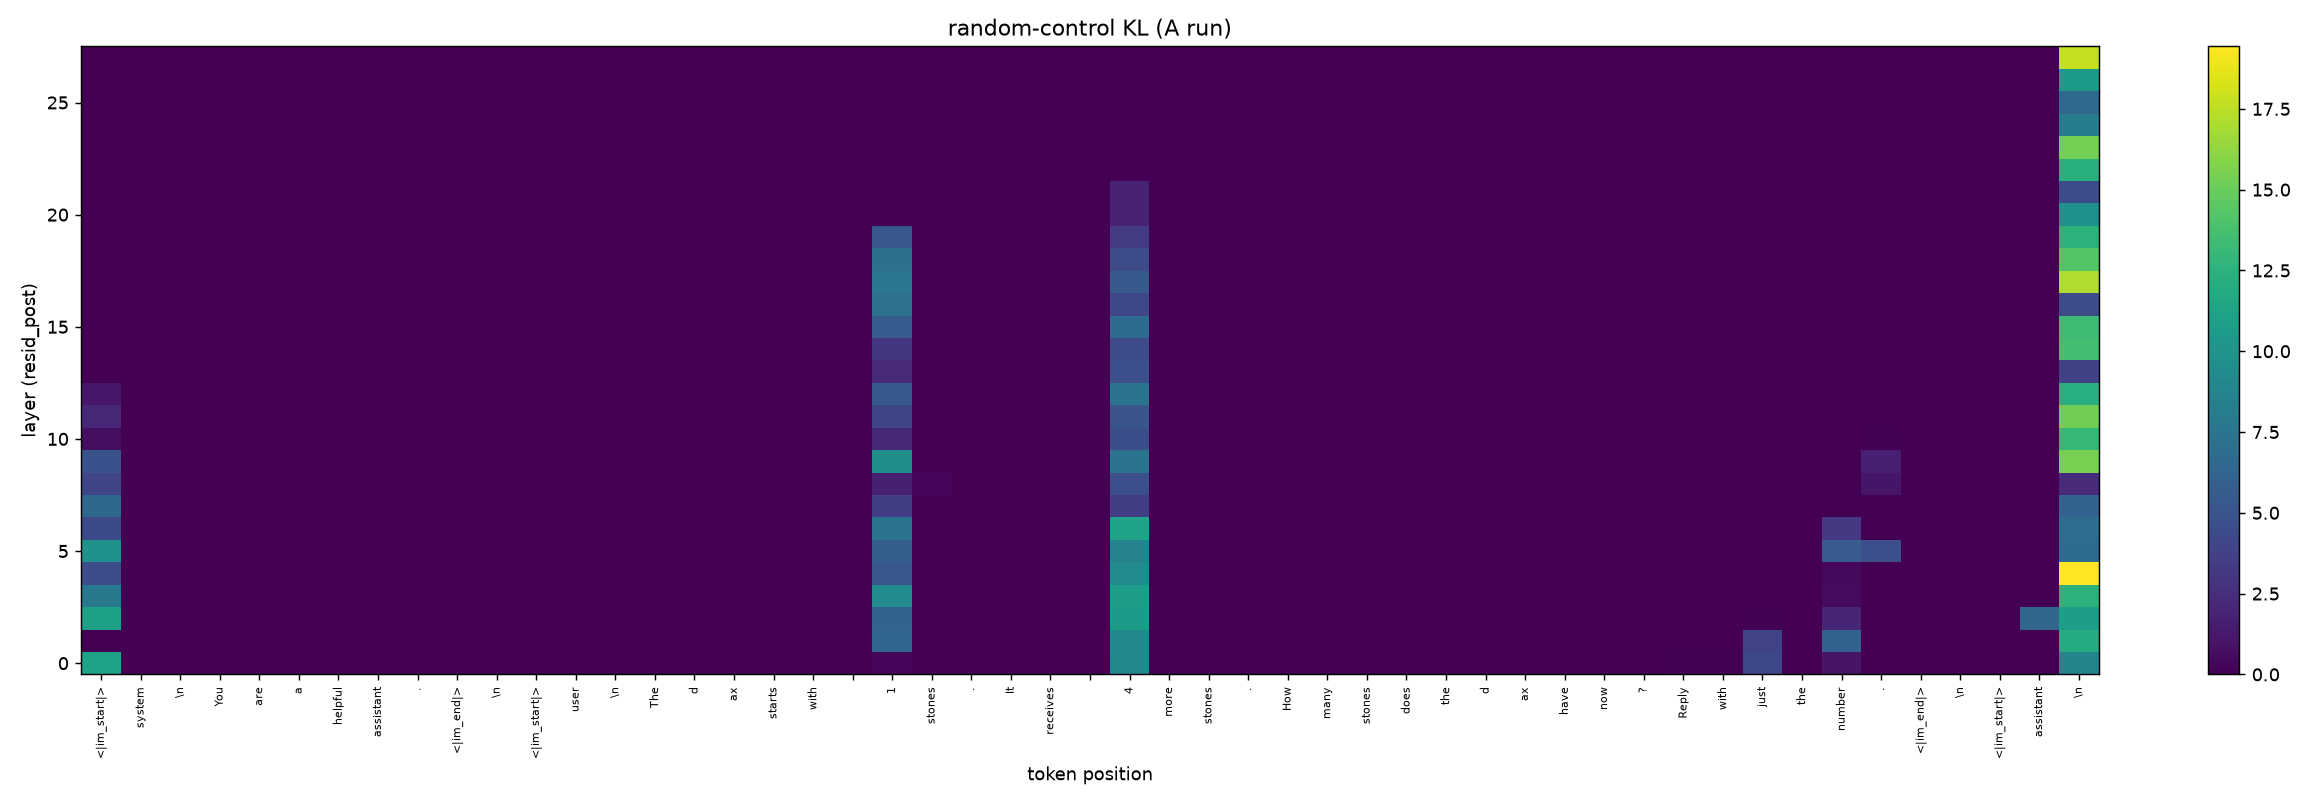

The data file committed next to this chart (first rows):
1.126841431794860959e+01, 2.253380645136771451e-07, 1.530768898093430872e-07, 1.402808301521845330e-07, 1.549833608968840534e-07, 1.171764436280426228e-08, 2.389588091249919978e-08, 6.176730183079029435e-06, 1.051013193033052021e-07, 1.568591613478915127e-05, 4.330584604398956557e-08, 9.811666555468467164e-06, 2.441061569666965333e-07, 1.876440449184443992e-06, 2.543869228104548092e-06, 9.128769196859393506e-07, 2.127546894693893735e-05, 3.609086147361474837e-06, 4.625213399542903753e-07, 7.863178704829799416e-05, 3.656665976454154809e-01, 3.051473098253383763e-05, 3.880225802099952352e-06, 1.848229316868246817e-04
1.590618068347160908e-05, 6.705590097688071209e-08, 1.513234049355113192e-06, 8.990367432964757984e-07, 3.370464415924436665e-07, 1.569536095491319059e-06, 6.898856069565540305e-07, 8.085019822514433815e-08, 2.058858576235082530e-06, 2.055921097724321655e-07, 5.221605541510224901e-07, 1.361789465309914147e-06, 1.031418922295686502e-04, 1.435015705410979253e-06, 1.694038005989826089e-06, 4.597778825434573405e-03, 1.042817035779365028e-06, 1.142658574263513650e-03, 8.672648858287186494e-07, 1.220841049650970402e-06, 6.340078770792470841e+00, 8.767992027021315475e-05, 1.029372776416917253e-05, 2.499045236103879426e-05
1.112973137900290332e+01, 6.422356688125903958e-06, 2.709357697909905681e-07, 5.578285294313725558e-08, 1.200391635925459323e-06, 3.057915162549565804e-07, 3.172739774550088495e-07, 1.968572286343887898e-06, 2.957277777043856618e-07, 1.094769626688789639e-06, 5.544887369643040813e-08, 2.926482368590913846e-07, 1.031466185572586903e-06, 1.219698540341861168e-06, 1.142385285781894152e-06, 1.405865303665641079e-05, 2.171087955501701732e-06, 3.511445032245898686e-07, 7.304410472674874536e-07, 2.996751156709740873e-07, 6.200229703897202072e+00, 7.801659106927287499e-06, 1.205222784033875111e-05, 9.449223687263922912e-06
7.829118762362970330e+00, 4.305192651437630379e-07, 3.363252357241229819e-07, 2.345777474386014025e-08, 3.182501522472414559e-07, 6.388813751245031749e-07, 3.035878173060444418e-07, 5.842312745283116018e-07, 2.971513664862243503e-07, 1.308936761164053470e-06, 4.820350815353787060e-07, 2.598926646841018274e-06, 2.285707307281546045e-06, 3.362923143097498693e-07, 3.135122218150744525e-06, 1.619540372111036101e-07, 1.724747302684995587e-06, 3.312462475012028908e-07, 1.545258838937761003e-06, 3.111978669164406170e-06, 9.355224958718245887e+00, 2.610677430522043687e-06, 3.531697191881261629e-06, 6.860512121827653712e-06
4.560097230353892250e+00, 3.332193062150015648e-07, 3.714455633909657975e-07, 1.036013353544234932e-07, 4.421080824916189917e-07, 1.444100831014448917e-07, 1.166956033224236380e-06, 3.265132074495534360e-07, 9.675434840084883611e-07, 4.322624260057290594e-07, 1.706126425756480566e-06, 6.964657124140691431e-07, 6.833829873014551131e-07, 2.827792594285020106e-07, 3.729631929859639691e-06, 4.059821490686288327e-07, 1.108004651800486047e-05, 9.574277101066709575e-07, 2.295730433178711736e-06, 1.992671894202990920e-06, 5.264605572204946071e+00, 1.944489934681661082e-06, 4.409952750816746479e-06, 1.582342644977245392e-06
9.950054445575787554e+00, 7.951966967972194748e-07, 3.036471911657537835e-08, 9.175512897969549015e-08, 4.811733809597586252e-08, 1.453817816624194404e-07, 1.589884398999551737e-08, 3.184320358191482489e-07, 3.963320221309490755e-08, 2.262484980047017561e-07, 2.315701124058972992e-07, 5.200087404825104567e-07, 8.489223094721727649e-07, 7.875122318768179165e-08, 2.959888952143100684e-06, 3.770519909015450468e-07, 1.944403884396493239e-05, 7.685086535396395836e-07, 2.675142160247343002e-07, 2.216063959720568461e-06, 5.886451279846991014e+00, 1.649936437291491786e-06, 1.328302273336015789e-06, 9.236815002966290968e-07
4.360397120899907719e+00, 1.421111782274805867e-05, 7.693390070966400305e-08, 7.671160945131044702e-08, 9.179664900213079938e-08, 2.556533559407271695e-08, 2.075688831240366161e-07, 6.392942868021587684e-08, 4.166417499462621909e-08, 5.490542909373830474e-07, 7.110299568185129847e-08, 5.957563019810336897e-08, 2.335468682861514376e-07, 1.026483810144438991e-06, 6.592863314129687441e-08, 4.807236393628930397e-08, 1.246176909850841436e-06, 6.725043868707864463e-07, 4.257528404046429279e-07, 6.958264007815323768e-06, 7.492813268702954055e+00, 4.306565794097552565e-06, 9.508258318787044250e-07, 1.471049842116420221e-07
6.524759848664467121e+00, 2.023306523714272779e-07, 3.316938748518312496e-06, 1.738951617929550136e-07, 7.420790324981684726e-08, 7.974000042889258977e-07, 7.039743053431813501e-07, 1.204798025554009123e-06, 9.525096136996934948e-07, 1.704881079651237947e-07, 4.828176410998598879e-07, 4.623651485334710436e-07, 4.876001309149231082e-07, 2.879561118726207632e-06, 1.468864869138506899e-07, 1.040365717866931517e-06, 4.483953745912540569e-07, 3.442846703772928893e-07, 9.563086983086508189e-07, 1.167222053316377178e-05, 3.637606821090143772e+00, 2.180288920296971178e-06, 3.557095545586660143e-06, 5.858857376936021867e-05
4.026672513994905778e+00, 1.646341214580823429e-06, 2.944899527357914451e-07, 1.295328056610954841e-07, 8.934220950598764332e-07, 8.154160335990316410e-07, 2.494147153513767410e-08, 8.855868141339583279e-07, 1.525255505249615409e-06, 4.334541701385239197e-07, 7.384714799197812052e-07, 3.090988869735882630e-07, 2.259610320988545569e-06, 1.533127034879652191e-06, 5.860034164598563543e-08, 1.316412928099018088e-05, 2.040389124180025078e-05, 4.667168162137167131e-07, 1.576766177543923483e-07, 2.148613846659521130e-06, 1.706496705652262413e+00, 2.496771125707656636e-01, 8.520071978139181021e-07, 7.521847020080777954e-07
4.867575578640218836e+00, 2.130763668677650837e-06, 5.633035846668661269e-07, 2.974950164433946791e-06, 5.756079826405743731e-07, 9.585780763446641717e-07, 4.573726912320816206e-07, 6.047971229956470534e-07, 1.971317110605083172e-06, 4.138487658068759458e-07, 3.440003393783030415e-07, 1.654105059503154356e-07, 1.261225562413728064e-05, 7.376471762663204215e-06, 6.696590142065319367e-06, 1.001333868717982696e-07, 8.138053231515519841e-06, 9.005466888963887666e-07, 9.130379715275657630e-07, 3.277521673419501448e-07, 9.654085129991267777e+00, 4.178539866457752655e-05, 3.424542587222577811e-05, 3.836230643234717162e-06
7.467810792233688932e-01, 1.760232006930207722e-06, 9.304629530052725261e-06, 1.103747721686803654e-07, 3.993047654947922405e-07, 4.118624753481073818e-08, 4.845695550812377644e-06, 1.616454657142157014e-07, 1.049259021184228140e-06, 1.331628704300451299e-06, 1.753722804275599286e-06, 1.027447355784623182e-05, 1.020383261081641224e-06, 4.544895799265208727e-05, 2.485444767734537900e-04, 1.125852316342864667e-06, 1.003572981868182157e-05, 2.750414301214760995e-04, 1.872354019319066810e-04, 6.434708132115660496e-06, 2.132269993148092180e+00, 2.431428038725234897e-04, 2.506092287180758632e-05, 1.486922622334260600e-05
2.265384300088311154e+00, 2.921519064902624584e-06, 6.358644260157169956e-06, 9.727801562505011429e-07, 1.881748004067024709e-08, 9.441569218212462798e-08, 1.116451854055699110e-07, 1.436987449030899195e-06, 1.068876607271178445e-06, 1.289670160689322908e-06, 6.033754371590716874e-07, 4.592343426152308316e-07, 1.619784901119959036e-06, 5.564575759866879668e-06, 1.736395855577437934e-06, 4.368973370437867516e-06, 1.091752101705812163e-07, 2.268177426664495447e-06, 1.453416719268965052e-06, 9.752052855551277799e-06, 4.072220662397655566e+00, 2.844982742220827150e-06, 1.101746038995913234e-04, 1.622647344600989717e-07
1.171080488322928881e+00, 9.285375127414652221e-07, 2.910511346306626555e-06, 9.603019266878946617e-07, 2.938252797502152337e-07, 7.836323484547043630e-08, 1.572789397796417196e-06, 4.887655868202433906e-07, 1.876155540685518992e-08, 4.466559395242752784e-06, 5.713929709547821394e-08, 2.826507971607952678e-07, 2.490857009200964027e-07, 7.188719258072236949e-07, 9.489403491386914488e-07, 1.412588121359033164e-06, 6.090211605532161794e-07, 2.256567897094532196e-07, 3.164098218926090101e-05, 2.914224290209454946e-06, 5.344364364567222303e+00, 9.979888731744630728e-04, 1.620423375028833492e-07, 2.205960581312083974e-06
2.356471601836032572e-03, 1.181516819516760358e-06, 1.863370357901099021e-06, 7.475930291498766191e-07, 1.377942821568572539e-07, 1.736077450524907854e-05, 1.896531609602116986e-07, 5.959610659866143170e-06, 4.961315422960881457e-06, 4.835448101383119359e-07, 3.033388062470367286e-06, 4.966959372728900068e-07, 9.421982666834990650e-07, 1.279753795001333790e-05, 3.394048093016800580e-07, 1.714832283280463008e-04, 4.767273572683993177e-05, 3.265630770574830586e-06, 3.597685199911015353e-06, 7.630550516969656966e-06, 2.338377416767299710e+00, 1.326117115802456900e-05, 4.136469928341703240e-07, 6.148671077950021251e-06
5.174330228249832916e-06, 3.123365808821787642e-07, 6.728894184189128204e-06, 1.224926510235807980e-06, 1.027884129246891111e-06, 6.999269698460103251e-07, 1.348671311410739475e-08, 1.682796233410533140e-08, 2.067985431629640115e-07, 4.881296073488779102e-07, 1.215441880604498695e-07, 1.523073957170433521e-05, 1.155490958766150843e-06, 1.552896132258534083e-06, 3.853587540938704520e-07, 3.507737007498343666e-07, 4.012463702838398777e-07, 2.430905741724478671e-07, 1.465726502936824030e-05, 3.858421309753698691e-06, 3.036773652500677656e+00, 2.129872369459179024e-05, 6.665515448401236555e-05, 1.449072089489677263e-07
3.006349063767924847e-06, 1.072973754963423497e-07, 6.759508263251021703e-08, 1.842825093956469001e-06, 5.825797602124569421e-08, 3.465406488632164960e-06, 4.507874402515817408e-06, 4.644299579084175174e-07, 9.175232127214877665e-07, 9.682324193800891692e-07, 2.540695429873075315e-06, 1.712819201507433954e-07, 3.676993479008083943e-06, 3.567448195527374521e-06, 4.499298893266741650e-08, 6.052602704555323207e-06, 2.850822728373243807e-04, 3.776916268754987713e-07, 1.547258260544013886e-07, 1.409730979042092418e-07, 5.630582248480303420e+00, 4.426755711957873960e-07, 1.744176816495570532e-06, 6.457717836461207564e-08
9.661462950316905749e-06, 3.841457347321912066e-07, 5.798291692520728240e-08, 2.728723447452397176e-07, 2.265676519130774815e-07, 2.558285829766572710e-08, 5.706250499324437346e-08, 1.712173267460045568e-07, 1.659925368646474015e-07, 3.529066330160502986e-08, 6.295390512538041678e-07, 3.459533844872359263e-06, 2.039927429795870484e-07, 2.542691881875126390e-07, 1.805697044088442945e-06, 4.494886001023444373e-08, 1.794917878990693031e-07, 3.732535636367205871e-07, 3.559639606646747848e-07, 6.047706440299930547e-07, 7.274336869983981657e+00, 1.370505729111803770e-07, 5.122682127287442069e-07, 2.847397134885274817e-07
4.978208965122085669e-06, 7.259140703630401445e-09, 6.024848582107527814e-07, 8.909253439024169829e-07, 5.275557789672978925e-07, 1.153092570402435269e-06, 1.753141660621383741e-08, 3.205284248384755349e-09, 9.813189419755117767e-07, 2.963713364442018407e-07, 1.735810491711268704e-08, 5.828174901840908330e-07, 9.218115204274544375e-08, 9.923951641821928160e-07, 2.036487639346769947e-07, 1.112403648830331105e-07, 1.051413322058897956e-07, 1.082442459579369235e-06, 7.586590831008525874e-08, 6.504535778076446015e-08, 7.666001389266956068e+00, 1.655917693122824400e-07, 7.393601100780648856e-08, 1.279379922195927142e-05
3.738572258967954561e-06, 1.758110264127423801e-08, 6.469525154687517095e-08, 1.370420367061462901e-08, 4.749191847433701682e-07, 9.643466500876074137e-09, 2.738479510480432711e-08, 2.396775354309971952e-07, 3.559170053036847042e-09, 4.554762549176779600e-08, 3.110986772112238566e-08, 9.892474574174198290e-08, 2.502276359020697420e-07, 4.134996406015467002e-08, 2.531035978195405425e-08, 1.505560213702035169e-07, 5.084633874883300245e-08, 2.687144522880331617e-07, 1.325480499865392113e-06, 8.644497655320519497e-08, 7.144203336209808519e+00, 3.922928411795885176e-07, 3.060295390357682459e-08, 8.810023132435675735e-09
6.129794485664978842e-06, 3.916567617683534375e-08, 3.925236894159463135e-08, 7.898527340199429275e-09, 1.940656788545430412e-07, 1.922854700383819896e-07, 1.963665798175137916e-08, 2.819164980572759324e-08, 3.984072067429126082e-08, 1.604586132553933443e-07, 3.693266952054908409e-09, 2.427570059460443716e-09, 2.858381359401618193e-07, 3.448386722139832564e-08, 2.339809426644882057e-08, 5.488005986634037973e-09, 7.684071455405506153e-09, 9.470507597287384704e-09, 1.322481916411846037e-07, 4.868437991473284644e-07, 5.262379881268768322e+00, 5.285124355538699781e-07, 2.993518214829000000e-08, 1.699136806785166482e-08
7.163956622478341445e-06, 2.602754086271449633e-09, 1.342159349780681875e-08, 3.070198355131772166e-08, 2.919754872440309650e-08, 4.953523409673571538e-09, 9.055750357185934526e-08, 1.096231091469090866e-08, 6.560973792640948710e-09, 6.133725212777256050e-09, 4.759073103291273711e-07, 2.034275207830341746e-07, 9.344054599491813346e-09, 3.043676605236679423e-08, 1.706631337103134688e-08, 8.998229582510112292e-08, 4.942807298532189285e-09, 1.319490881986293659e-08, 1.130167302063226432e-08, 1.014250037561666417e-08, 8.391951014280469093e-03, 6.776580097919334261e-08, 1.134325950943992352e-07, 2.356903606948760833e-09
4.552032963538174274e-06, 1.590595941954105729e-08, 1.783165858407596587e-09, 1.080698790808716936e-08, 2.185465235251313882e-09, 4.299338914311567426e-08, 7.556737205350265456e-08, 3.371535437097905969e-09, 1.239619552482724879e-09, 4.014416223099339290e-08, 1.048949802878216507e-08, 3.448479711505755839e-07, 9.961846609706667568e-09, 1.230711178455827987e-08, 2.682743383425775315e-08, 2.351930935298975718e-08, 5.642537255787385895e-09, 1.145521649417471804e-08, 1.898293561067970371e-08, 1.849675077321435199e-07, 1.877024920947280382e-03, 4.601464167419924114e-09, 5.111506737019558710e-08, 4.236261782217797862e-09
4.875146397371260240e-06, 4.277174509313700944e-07, 1.313898133759280688e-07, 2.033881198371078255e-06, 5.661428235565949672e-08, 1.644205828118838058e-08, 1.001036226766439844e-07, 1.133899147279487876e-09, 1.138547928149052615e-07, 2.879894162183048212e-07, 4.645547020559140088e-09, 7.197344479939709272e-09, 6.699725500813379720e-09, 5.429501494304446630e-09, 3.845211358650627774e-08, 4.066424681820955264e-08, 7.275110732019330538e-09, 4.582908871883901176e-08, 1.537697996458764977e-08, 3.981810623086530591e-07, 4.880906888963822839e-07, 1.311489281920865671e-08, 3.503121191654625678e-08, 2.047504841071116862e-09
3.765638295549559739e-07, 2.560157497093665852e-08, 3.602743296068228700e-09, 6.511193144701230615e-10, 1.488367941586432766e-09, 8.579413743199603227e-09, 1.778440790163588693e-08, 5.776387928416387519e-08, 6.286357168967818596e-08, 8.212479886364159342e-09, 1.222038077861010052e-08, 6.190724950638227566e-09, 3.721952288220011464e-10, 1.758007658446105868e-08, 1.264061447483119521e-08, 6.173688173138411054e-10, 2.357903344857481130e-09, 7.081173833778044880e-08, 1.956317348636962714e-08, 9.960793757111490357e-09, 3.471452303583102261e-08, 2.134609483793086013e-09, 4.876675963680682278e-08, 2.264583331881184693e-09
2.593782171912192508e-07, 5.531739139988212410e-08, 1.250578206733210112e-08, 1.155040106934646792e-08, 1.797118413219764391e-09, 9.908062036997818480e-09, 2.295725061627742107e-08, 1.942792692873379215e-11, 1.937859509563681516e-09, 1.811047939181522386e-07, 2.150157478308891199e-06, 1.899400032439082290e-08, 1.722957821445065114e-09, 1.427412296622241268e-07, 9.580106324008172379e-09, 1.655046219890927408e-08, 1.688987857649247366e-09, 5.338779332837902161e-08, 5.677945384137081710e-09, 8.444226097378023062e-09, 1.548206640644899445e-07, 4.356581116468822264e-08, 5.989989188077800073e-08, 1.836923469957718128e-07
2.867019345984838444e-06, 1.831317279642486130e-08, 6.755472433626577466e-10, 4.284532768904810825e-09, 5.453757491081296473e-09, 9.274236624905574622e-08, 2.472496677991812670e-09, 4.986146959468318489e-11, 2.858377672415625437e-09, 8.531767329333935656e-09, 2.600794152808169974e-09, 1.153848845020980428e-09, 8.461312878142168497e-09, 8.732466725270786183e-09, 3.253366553484665051e-09, 2.633638601442741112e-09, 1.453767908975634038e-09, 8.305983372247817006e-10, 5.723702795476112893e-09, 1.292507368926127619e-07, 6.540418907863565882e-08, 3.833993048807115283e-08, 4.495815398228264403e-10, 9.483116608956688239e-08
1.084224567611872180e-09, 1.344102097995243608e-09, 1.903692730680111654e-09, 6.608025877176795832e-08, 7.337344458159806480e-10, 7.261683915451593733e-12, 7.788723291451567701e-10, 6.978505934842183465e-11, 5.488140244555936064e-11, 1.604258379469110748e-09, 4.908156249586889644e-10, 1.752363321416135937e-09, 4.361969347148563654e-10, 4.617771403957538418e-09, 3.602049020256428226e-09, 3.306075535680043882e-10, 3.689315228072596985e-10, 4.867057096078400253e-09, 3.200122794933803993e-10, 4.501696796642665478e-09, 9.423262407458027831e-08, 7.034471269584558132e-09, 2.278631570674985773e-09, 1.113872091062621553e-10
0.000000000000000000e+00, 0.000000000000000000e+00, 0.000000000000000000e+00, 0.000000000000000000e+00, 0.000000000000000000e+00, 0.000000000000000000e+00, 0.000000000000000000e+00, 0.000000000000000000e+00, 0.000000000000000000e+00, 0.000000000000000000e+00, 0.000000000000000000e+00, 0.000000000000000000e+00, 0.000000000000000000e+00, 0.000000000000000000e+00, 0.000000000000000000e+00, 0.000000000000000000e+00, 0.000000000000000000e+00, 0.000000000000000000e+00, 0.000000000000000000e+00, 0.000000000000000000e+00, 0.000000000000000000e+00, 0.000000000000000000e+00, 0.000000000000000000e+00, 0.000000000000000000e+00
